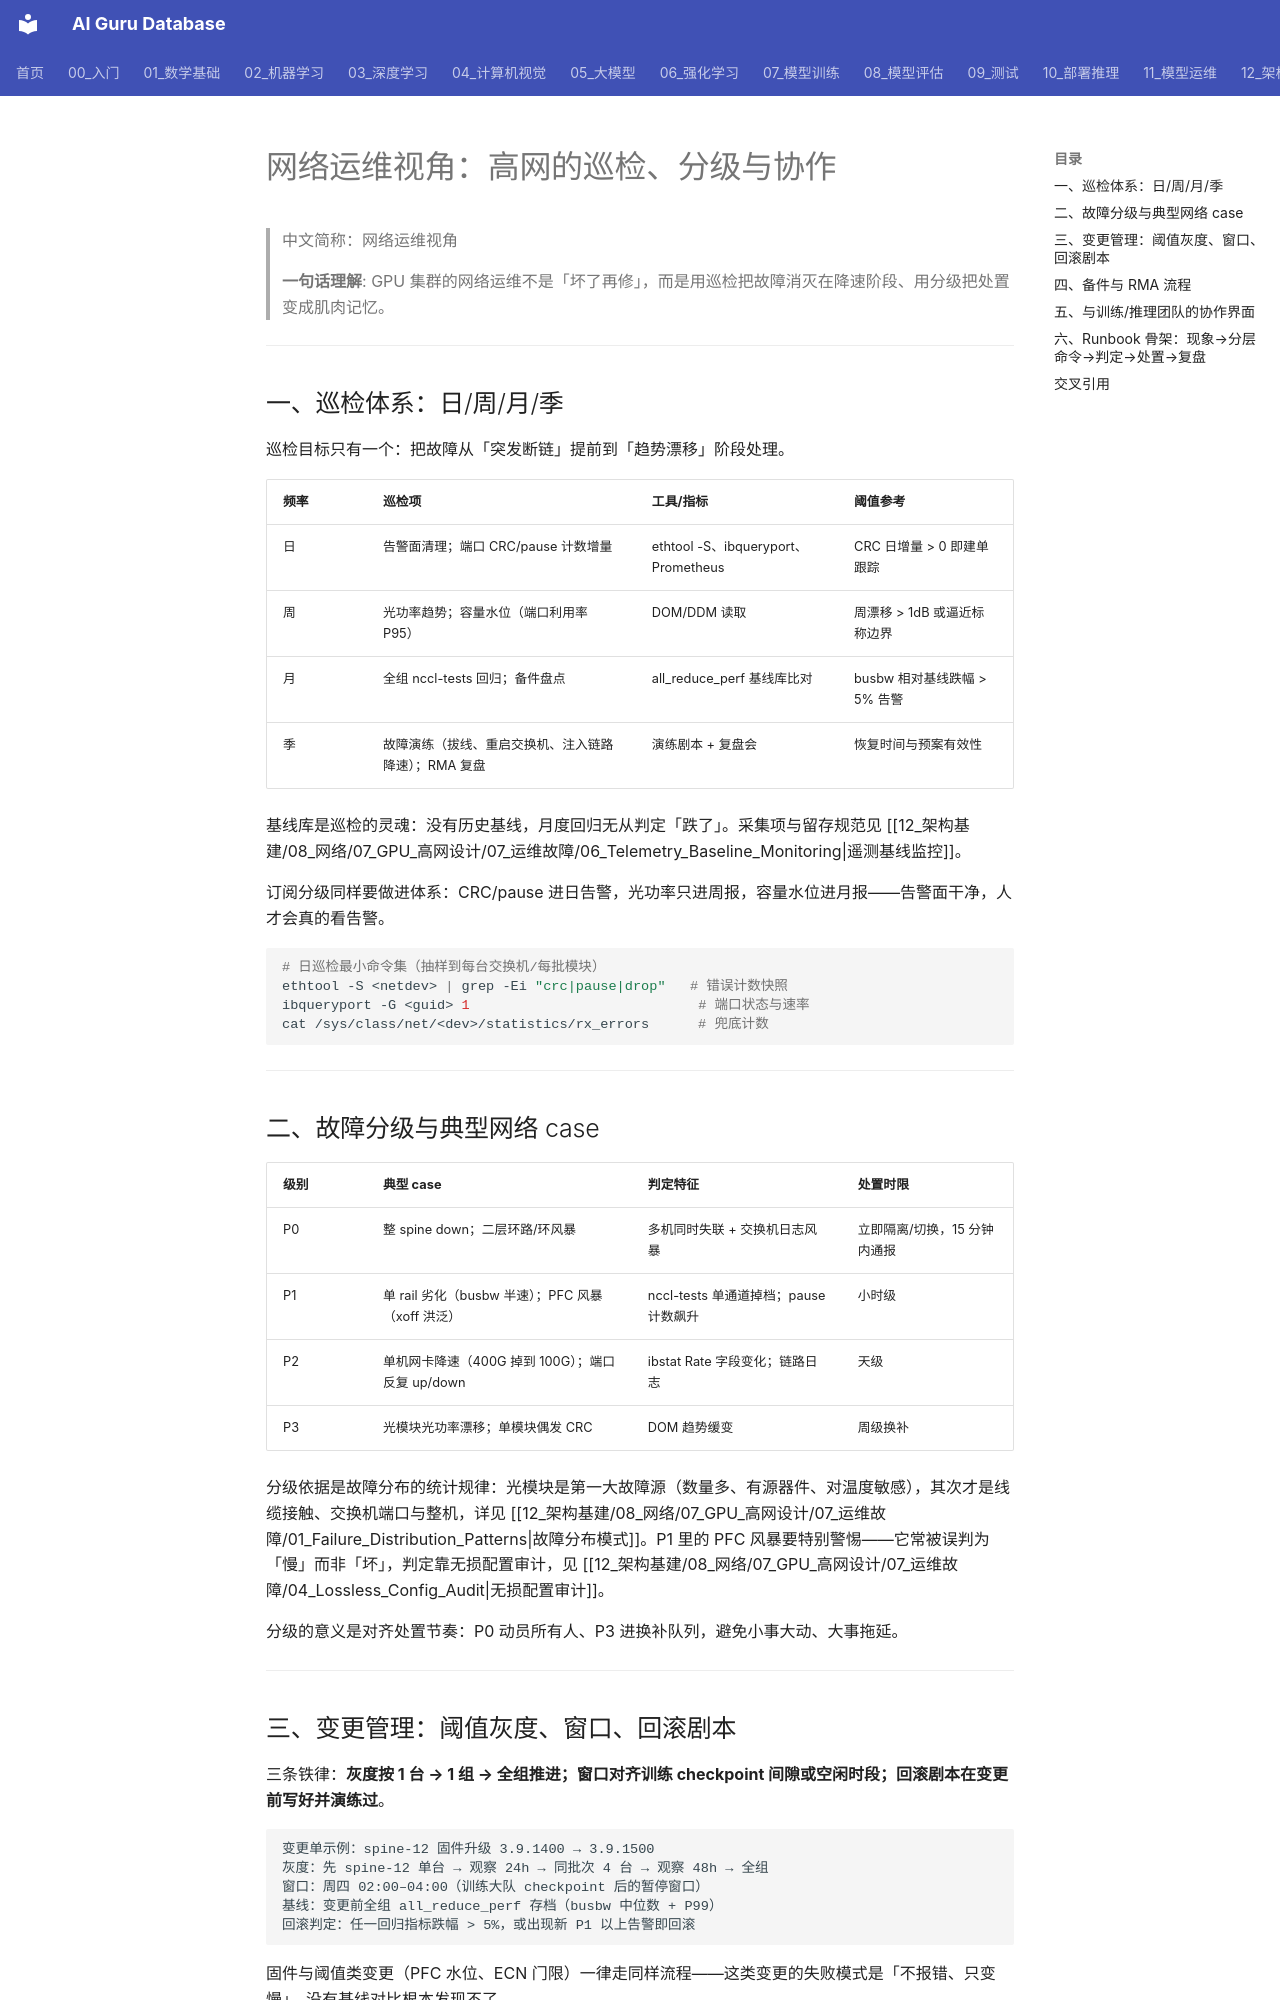

repository: ai-guru-global/ai-guru-database · page: 12_架构基建/08_网络/07_GPU_高网设计/10_视角/03_Ops_Angle/index.html · generator: mkdocs

---
title: "网络运维视角：高网的巡检、分级与协作"
category: 12-architecture-infrastructure
subcategory: networking
tags: ["gpu-network", "ops", "sre"]
summary: "GPU 高网的运维方法：日/周/月/季巡检体系、P0–P3 故障分级、变更灰度与回滚、备件 RMA、跨团队协作界面与 Runbook 骨架。"
created: 2026-10-27
updated: 2026-10-27
tier: supporting
aliases: ["运维视角", "Ops Angle"]
sources: []
name_zh: "网络运维视角"
---

# 网络运维视角：高网的巡检、分级与协作

> 中文简称：网络运维视角

> **一句话理解**: GPU 集群的网络运维不是「坏了再修」，而是用巡检把故障消灭在降速阶段、用分级把处置变成肌肉记忆。

---

## 一、巡检体系：日/周/月/季

巡检目标只有一个：把故障从「突发断链」提前到「趋势漂移」阶段处理。

| **频率** | **巡检项** | **工具/指标** | **阈值参考** |
| --- | --- | --- | --- |
| 日 | 告警面清理；端口 CRC/pause 计数增量 | ethtool -S、ibqueryport、Prometheus | CRC 日增量 > 0 即建单跟踪 |
| 周 | 光功率趋势；容量水位（端口利用率 P95） | DOM/DDM 读取 | 周漂移 > 1dB 或逼近标称边界 |
| 月 | 全组 nccl-tests 回归；备件盘点 | all_reduce_perf 基线库比对 | busbw 相对基线跌幅 > 5% 告警 |
| 季 | 故障演练（拔线、重启交换机、注入链路降速）；RMA 复盘 | 演练剧本 + 复盘会 | 恢复时间与预案有效性 |

基线库是巡检的灵魂：没有历史基线，月度回归无从判定「跌了」。采集项与留存规范见 [[12_架构基建/08_网络/07_GPU_高网设计/07_运维故障/06_Telemetry_Baseline_Monitoring|遥测基线监控]]。

订阅分级同样要做进体系：CRC/pause 进日告警，光功率只进周报，容量水位进月报——告警面干净，人才会真的看告警。

```bash
# 日巡检最小命令集（抽样到每台交换机/每批模块）
ethtool -S <netdev> | grep -Ei "crc|pause|drop"   # 错误计数快照
ibqueryport -G <guid> 1                            # 端口状态与速率
cat /sys/class/net/<dev>/statistics/rx_errors      # 兜底计数
```

---

## 二、故障分级与典型网络 case

| **级别** | **典型 case** | **判定特征** | **处置时限** |
| --- | --- | --- | --- |
| P0 | 整 spine down；二层环路/环风暴 | 多机同时失联 + 交换机日志风暴 | 立即隔离/切换，15 分钟内通报 |
| P1 | 单 rail 劣化（busbw 半速）；PFC 风暴（xoff 洪泛） | nccl-tests 单通道掉档；pause 计数飙升 | 小时级 |
| P2 | 单机网卡降速（400G 掉到 100G）；端口反复 up/down | ibstat Rate 字段变化；链路日志 | 天级 |
| P3 | 光模块光功率漂移；单模块偶发 CRC | DOM 趋势缓变 | 周级换补 |

分级依据是故障分布的统计规律：光模块是第一大故障源（数量多、有源器件、对温度敏感），其次才是线缆接触、交换机端口与整机，详见 [[12_架构基建/08_网络/07_GPU_高网设计/07_运维故障/01_Failure_Distribution_Patterns|故障分布模式]]。P1 里的 PFC 风暴要特别警惕——它常被误判为「慢」而非「坏」，判定靠无损配置审计，见 [[12_架构基建/08_网络/07_GPU_高网设计/07_运维故障/04_Lossless_Config_Audit|无损配置审计]]。

分级的意义是对齐处置节奏：P0 动员所有人、P3 进换补队列，避免小事大动、大事拖延。

---
